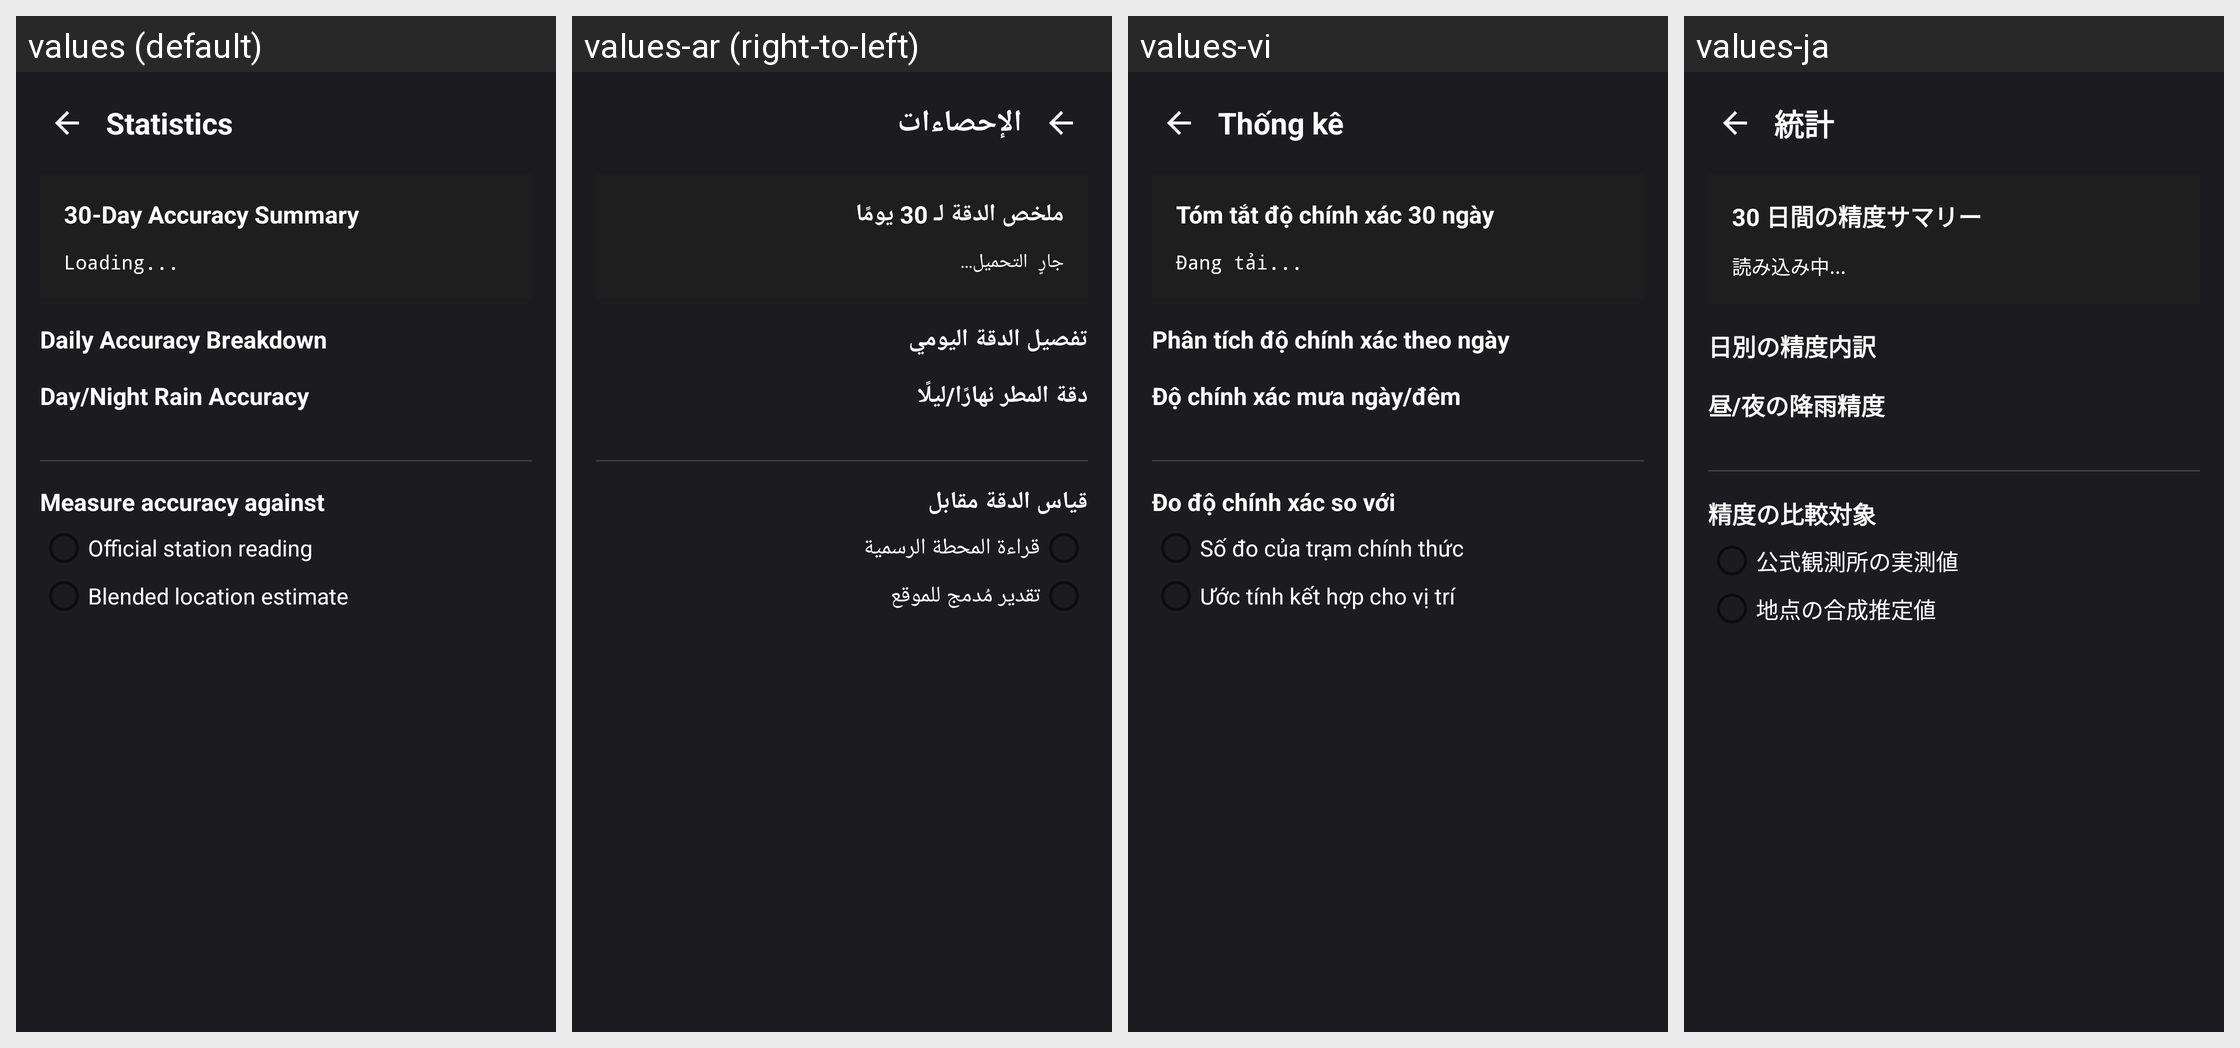

For this localized Android screen grid, give each drawn string resource with its value in every locale shown.
Android screen res/layout/activity_statistics.xml rendered under 4 locales, left to right: values (default), values-ar (right-to-left), values-vi, values-ja. Device: Nexus 5 (rendered at 1080×1920; each locale shown at half size, 540×960, under a caption strip naming it); theme Theme.WeatherWidget.
Other locales in the repository, not shown: values-bn, values-de, values-es, values-fr, values-hi, values-in, values-it, values-ko, values-pl, values-pt, values-ru, values-th, values-tr, values-uk, values-ur, values-zh-rCN.
Strings drawn on this screen, with the default value and each locale's value (text and hints the layout hard-codes, and strings that could not be matched under every locale, appear in the picture but are not listed):

statistics
  values: Statistics
  values-ar: الإحصاءات
  values-vi: Thống kê
  values-ja: 統計

stats_summary_title
  values: 30-Day Accuracy Summary
  values-ar: ملخص الدقة لـ 30 يومًا
  values-vi: Tóm tắt độ chính xác 30 ngày
  values-ja: 30 日間の精度サマリー

stats_loading
  values: Loading...
  values-ar: جارٍ التحميل...
  values-vi: Đang tải...
  values-ja: 読み込み中...

stats_daily_breakdown
  values: Daily Accuracy Breakdown
  values-ar: تفصيل الدقة اليومي
  values-vi: Phân tích độ chính xác theo ngày
  values-ja: 日別の精度内訳

stats_rain_accuracy
  values: Day/Night Rain Accuracy
  values-ar: دقة المطر نهارًا/ليلًا
  values-vi: Độ chính xác mưa ngày/đêm
  values-ja: 昼/夜の降雨精度

stats_baseline_heading
  values: Measure accuracy against
  values-ar: قياس الدقة مقابل
  values-vi: Đo độ chính xác so với
  values-ja: 精度の比較対象

stats_baseline_native_actual
  values: Official station reading
  values-ar: قراءة المحطة الرسمية
  values-vi: Số đo của trạm chính thức
  values-ja: 公式観測所の実測値

stats_baseline_blended_location
  values: Blended location estimate
  values-ar: تقدير مُدمج للموقع
  values-vi: Ước tính kết hợp cho vị trí
  values-ja: 地点の合成推定値
